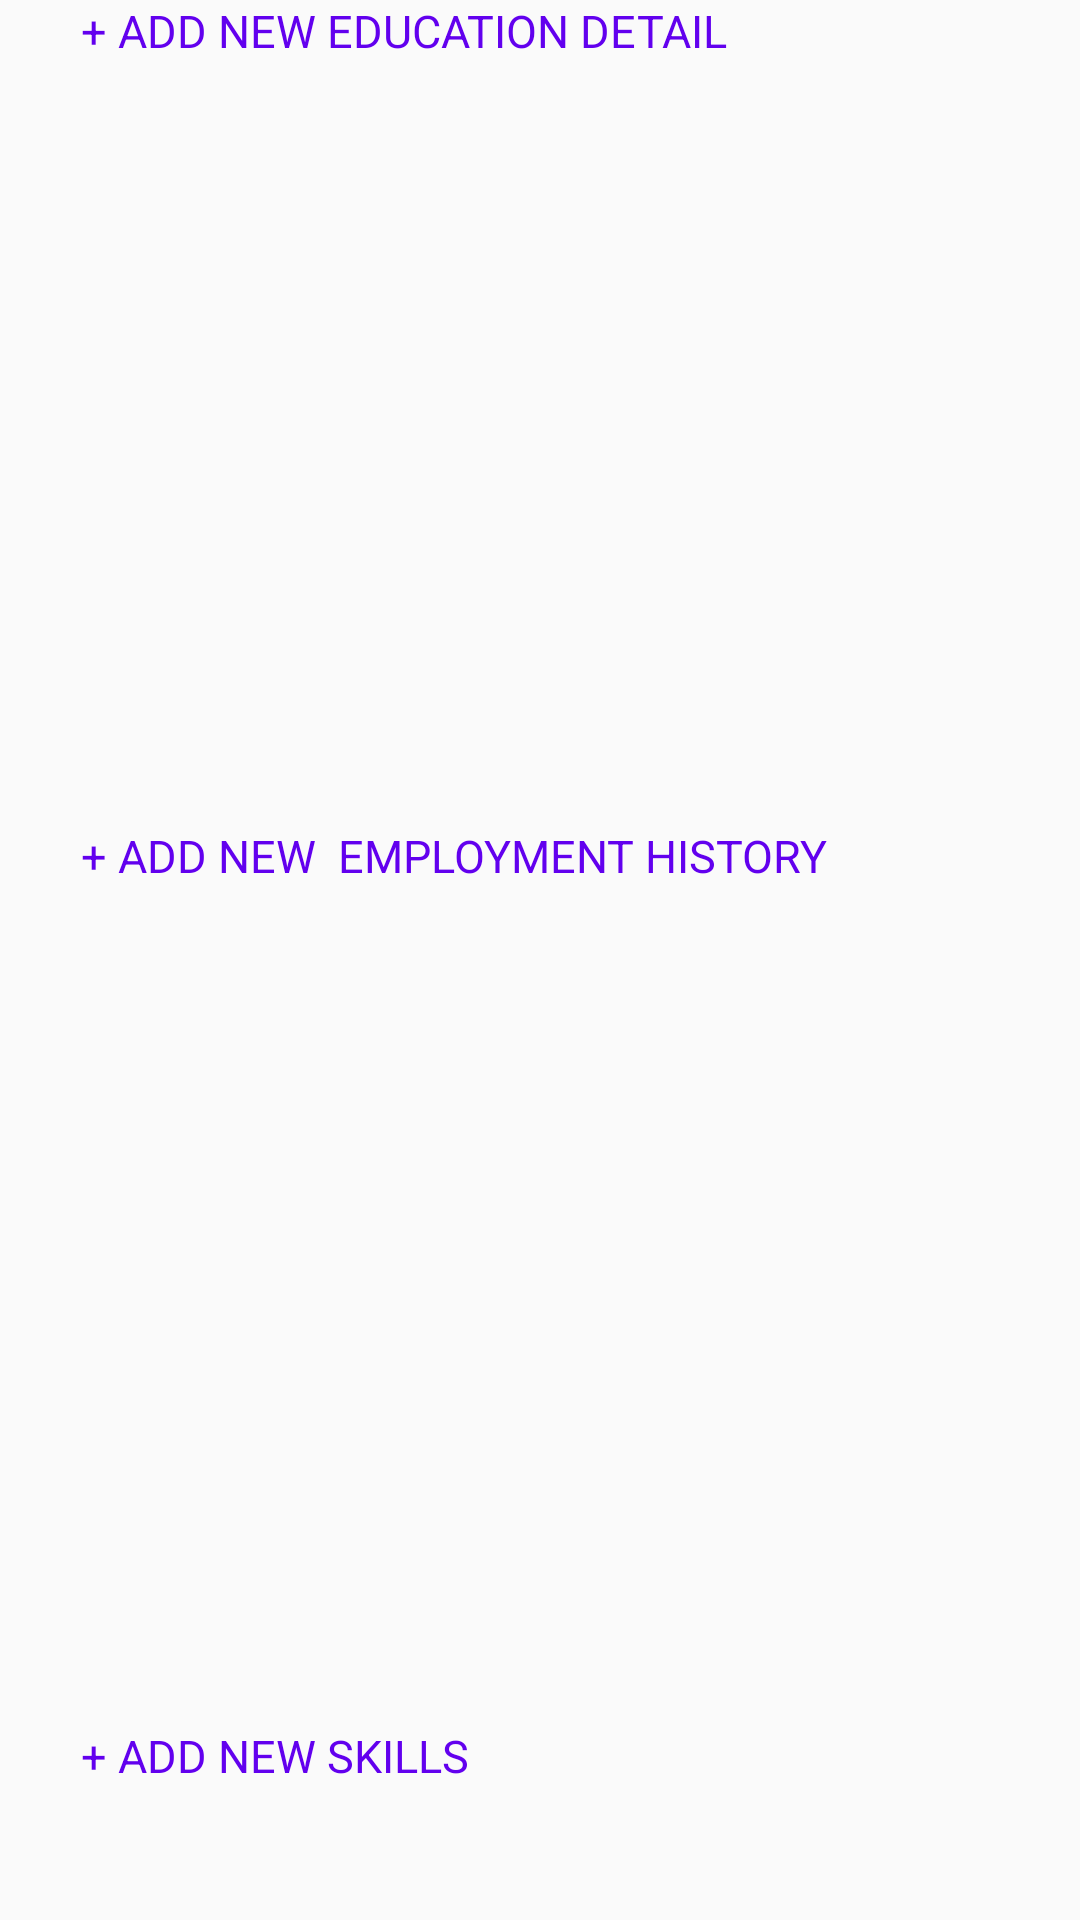

The Android layout XML behind this screen, and the referenced resources:
<!-- AndroidManifest.xml: application theme AppTheme -->
<!-- res/layout/activity_usersprofile.xml -->
<?xml version="1.0" encoding="utf-8"?>
<RelativeLayout xmlns:android="http://schemas.android.com/apk/res/android"
    xmlns:app="http://schemas.android.com/apk/res-auto"
    xmlns:tools="http://schemas.android.com/tools"
    android:layout_width="match_parent"


    android:layout_height="wrap_content"
    tools:context=".Usersprofile">

    <TextView
        android:layout_alignParentTop="true"
        android:id="@+id/Adddetails"
        android:layout_width="wrap_content"
        android:layout_height="40dp"
        android:layout_alignParentLeft="true"
        android:layout_marginLeft="27dp"
        android:text="+ ADD NEW EDUCATION DETAIL "
        android:textColor="@color/colorPrimary"
        android:textSize="15dp" />

    <ListView
        android:layout_marginTop="20dp"
        android:layout_below="@id/Adddetails"
        android:id="@+id/listview"
        android:layout_width="match_parent"
        android:layout_alignParentTop="true"
        android:layout_height="250dp">

    </ListView>
    <TextView
        android:layout_marginTop="5dp"
        android:layout_below="@id/listview"
        android:id="@+id/addEmpdetails"
        android:layout_width="wrap_content"
        android:layout_height="40dp"
        android:layout_marginLeft="27dp"
        android:text="+ ADD NEW  EMPLOYMENT HISTORY"
        android:textColor="@color/colorPrimary"
        android:textSize="15dp" />

    <ListView

        android:id="@+id/listview1"
        android:layout_width="match_parent"
        android:layout_below="@id/addEmpdetails"
        android:layout_height="250dp">

    </ListView>
<TextView
    android:layout_marginTop="10dp"
    android:id="@+id/AddSkills"
    android:layout_width="wrap_content"
    android:layout_height="40dp"
    android:layout_marginLeft="27dp"
    android:layout_below="@id/listview1"
    android:text="+ ADD NEW SKILLS"
    android:textColor="@color/colorPrimary"
    android:textSize="15dp"
    />



    <ListView
        android:id="@+id/listview2"
        android:layout_marginLeft="10dp"
        android:layout_width="match_parent"
        android:layout_height="250dp"
        android:layout_below="@id/AddSkills">

    </ListView>


</RelativeLayout>
<!-- resources referenced by this layout -->
<resources>
  <style name="AppTheme" parent="Theme.AppCompat.Light.DarkActionBar">
  
          
          <item name="colorPrimary">@color/colorPrimary</item>
          <item name="colorPrimaryDark">@color/colorPrimaryDark</item>
          <item name="colorAccent">@color/colorAccent</item>
  
      </style>
  <!-- not gathered from this repository: default colours our renderer supplied (Android Studio template values) -->
  <color name="colorPrimary">#FF6200EE</color>
  <color name="colorPrimaryDark">#FF3700B3</color>
  <color name="colorAccent">#FF03DAC5</color>
</resources>
